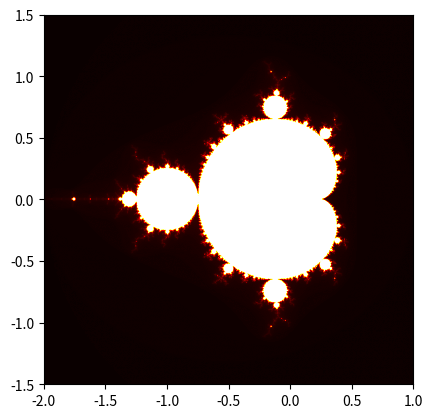

Recreate this plot in Python.
import numpy as np
import matplotlib.pyplot as plt

from matplotlib.backend_bases import MouseButton


def mandelbrot(c, max_iter):
    z = c
    # itera até que z "escape" (tenha a possibilidade de divergir)
    for n in range(max_iter):
        # se o valor absoluto de z for maior que 2, o ponto c não pertence ao conjunto de Mandelbrot
        if abs(z) > 2:
            # retorna o número de iterações em que z "escapou"
            return n
        # caso contrário, atualiza o valor de z
        z = z*z + c
    # se o ponto c pertencer ao conjunto de Mandelbrot, retorna o número máximo de iterações
    return max_iter

# função que gera o conjunto de Mandelbrot (parâmetros: largura {referente ao eixo x}, altura {referente ao eixo y}


def gerar_conjunto_mandelbrot(largura, altura, xmin, xmax, ymin, ymax, max_iter):
    # cria uma matriz de zeros com as dimensões da imagem
    imagem = np.zeros((altura, largura))

    # itera sobre cada pixel da imagem
    for x in range(largura):
        for y in range(altura):
            # converte as coordenadas do pixel para o plano complexo
            # essa operação é feita para cada pixel da imagem

            # a coordenada x é normalizada para o intervalo [0, 1]
            real = xmin + (x / (largura - 1)) * (xmax - xmin)

            # a coordenada y é invertida para que o eixo y aponte para cima
            imag = ymin + (y / (altura - 1)) * (ymax - ymin)
            # c é o número complexo que representa o pixel
            c = complex(real, imag)

            # cor é o número de iterações para o pixel c
            cor = mandelbrot(c, max_iter)
            # atualiza a matriz de zeros com o número de iterações
            imagem[y, x] = cor

    return imagem


largura = 800
altura = 800
max_iter = 256

xmin, xmax, ymin, ymax = -2.0, 1.0, -1.5, 1.5


def update(xmin, xmax, ymin, ymax):
    """
    Gera a imagem com base no novo intervalo
    """
    global largura, altura, max_iter
    img = gerar_conjunto_mandelbrot(
        largura, altura, xmin, xmax, ymin, ymax, max_iter)
    plt.imshow(img, cmap='hot', extent=(xmin, xmax, ymin, ymax))
    plt.draw()


def on_click(event):
    """
    Defini o novo intervalo com base na posição do click
    """
    global xmin, xmax, ymin, ymax

    if event.button is MouseButton.LEFT:
        print('Dando Zoom no conjunto de Mandelbrot')
        deltaX = (xmax - xmin) / 4
        deltaY = (ymax - ymin) / 4
        xmin = event.xdata - deltaX
        xmax = event.xdata + deltaX
        ymin = event.ydata + deltaY
        ymax = event.ydata - deltaY
        print("Novo intervalo:", xmin, xmax, ymin, ymax)
        update(xmin, xmax, ymin, ymax)
    elif event.button is MouseButton.RIGHT:
        print('Voltando ao conjunto de Mandelbrot original')
        update(-2.0, 1.0, -1.5, 1.5)
    else:
        deltaX = (xmax - xmin) / 3
        deltaY = (ymax - ymin) / 3
        xmin = -1.5 - deltaX
        xmax = -1.5 + deltaX
        ymin = 0 - deltaY
        ymax = 0 + deltaY
        print("Novo intervalo:", xmin, xmax, ymin, ymax)
        update(xmin, xmax, ymin, ymax)


plt.connect('button_press_event', on_click)
# Gera a imagem inicial
img = gerar_conjunto_mandelbrot(
    largura, altura, xmin, xmax, ymin, ymax, max_iter)
plt.imshow(img, cmap='hot', extent=(xmin, xmax, ymin, ymax))
plt.show()
